Run: headless pygame with SDL's dummy video driver; simulated clock (each Clock.tick advances the game by its frame time, no real sleeping); random seed 0; keys injected as events and as key.get_pressed() state; no mouse input.
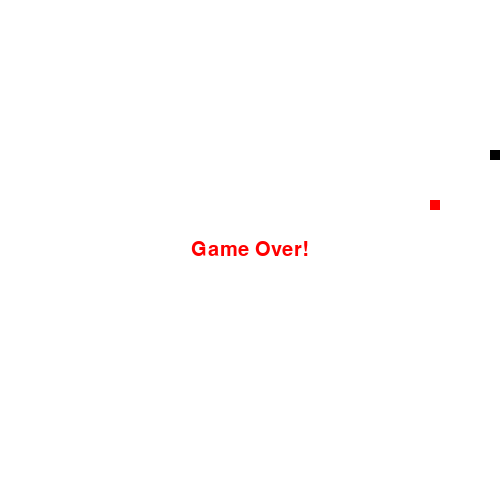
Frame 1 of 1 · flips 1–60 · no input (game ended)

The pygame program that drew these frames:

import pygame
import sys
import random

# Initialize pygame
pygame.init()   

# Set display width and height
width = 500
height = 500

# Create display surface
screen = pygame.display.set_mode((width, height))

# Set title for the display window
pygame.display.set_caption("Snake Game")

# Define colors
white = (255, 255, 255)
black = (0, 0, 0)
red = (255, 0, 0)

# Set clock to control FPS
clock = pygame.time.Clock()

# Snake block size
block_size = 10

# Font for displaying score
font = pygame.font.Font(None, 30)

# FPS
fps = 15

def game_over():
    # Display Game Over message
    text = font.render("Game Over!", True, red)
    screen.blit(text, [width/2 - text.get_width()/2, height/2 - text.get_height()/2])
    pygame.display.update()
    pygame.time.wait(3000)
    pygame.quit()
    sys.exit()

def display_score(score):
    # Display current score
    text = font.render("Score: " + str(score), True, white)
    screen.blit(text, [0,0])

def draw_snake(snake_list):
    # Draw the snake
    for block in snake_list:
        pygame.draw.rect(screen, black, [block[0], block[1], block_size, block_size])

def generate_food():
    # Generate food for the snake
    food_x = round(random.randrange(0, width - block_size) / 10.0) * 10.0
    food_y = round(random.randrange(0, height - block_size) / 10.0) * 10.0
    return food_x, food_y

def main():
    # Initial snake position and food
    snake_x = 150
    snake_y = 150
    food_x, food_y = generate_food()

    # Initial snake direction and length
    direction = "right"
    snake_length = 1
    snake_list = []

    prev_direction = "right"
    # Game loop
    while True:
        for event in pygame.event.get():
            if event.type == pygame.KEYDOWN and event.key == pygame.K_SPACE:
                # Start a new game
                main()
            if event.type == pygame.QUIT:
                pygame.quit()
                sys.exit()

            # Change direction based on user key press
            if event.type == pygame.KEYDOWN:
                if event.key == pygame.K_UP and direction != "down":
                    direction = "up"
                if event.key == pygame.K_DOWN and direction != "up":
                    direction = "down"
                if event.key == pygame.K_LEFT and direction != "right":
                    direction = "left"
                if event.key == pygame.K_RIGHT and direction != "left":
                    direction = "right"

        # Move the snake
        if (snake_length ==1 and direction=="left") or (direction == "left" and not prev_direction == "right"):
            snake_x -= block_size
        if (snake_length ==1 and direction=="right") or (direction == "right" and not prev_direction == "left"):
            snake_x += block_size
        if (snake_length ==1 and direction=="up") or (direction == "up" and not prev_direction == "down"):
            snake_y -= block_size
        if (snake_length ==1 and direction=="down") or (direction == "down" and not prev_direction == "up"):
            snake_y += block_size
        prev_direction = direction
        # Check if snake hits the boundaries
        if snake_x >= width or snake_x < 0 or snake_y >= height or snake_y < 0:
            game_over()

        # Add new block of snake to the list
        snake_list.append([snake_x, snake_y])

        # Keep the length of snake same as snake_length
        if len(snake_list) > snake_length:
            del snake_list[0]

        # Check if snake hits itself
        for block in snake_list[:-1]:
            if block[0] == snake_x and block[1] == snake_y:
                game_over()

        # Fill the screen with white color
        screen.fill(white)

        # Display food
        pygame.draw.rect(screen, red, [food_x, food_y, block_size, block_size])


        # Draw the snake
        draw_snake(snake_list)

        # Display score
        display_score(snake_length-1)

        # Update the display
        pygame.display.update()

        # Check if snake hits the food
        if snake_x == food_x and snake_y == food_y:
            food_x, food_y = generate_food()
            snake_length += 1

        # Set the FPS
        clock.tick(fps)
main()
